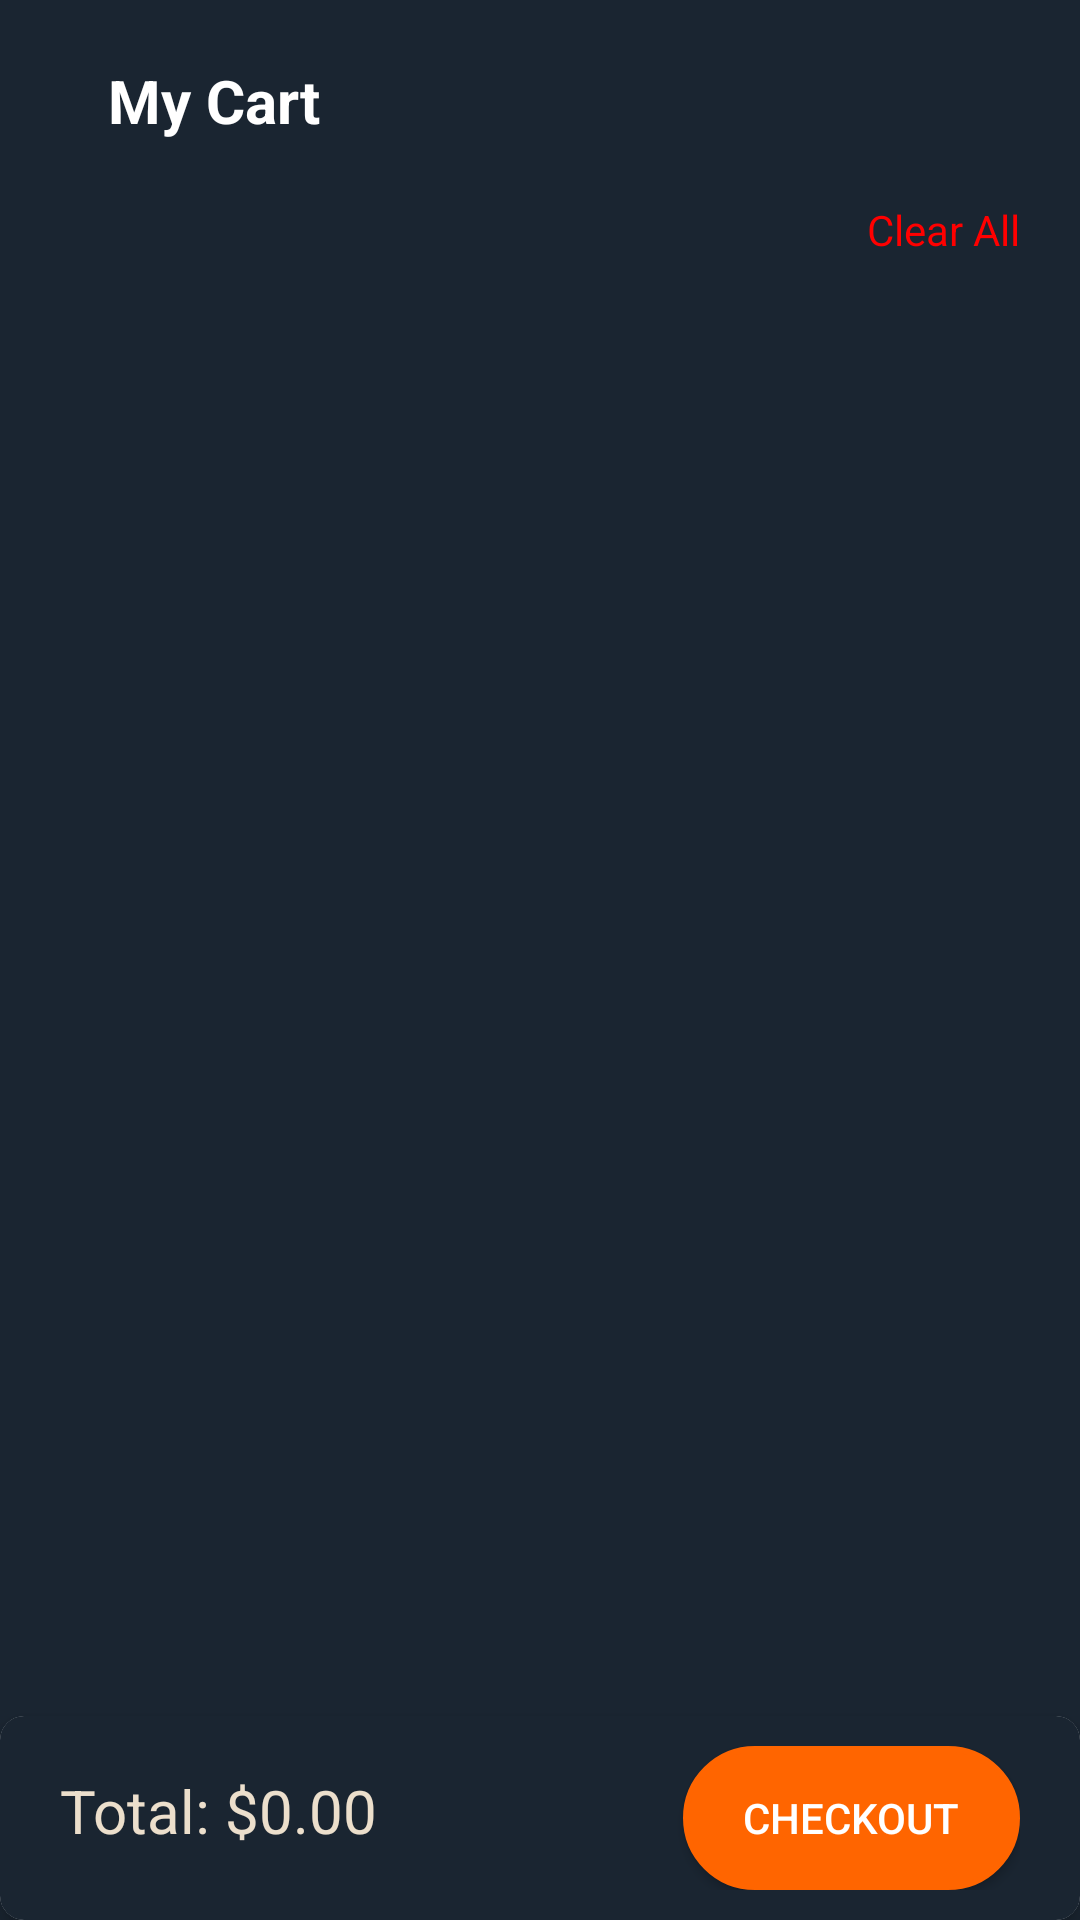

Produce the Android XML layout that renders to this screen, including the resource entries it uses.
<!-- AndroidManifest.xml: application theme Theme.Automate -->
<!-- res/layout/activity_cart.xml -->
<?xml version="1.0" encoding="utf-8"?>
<LinearLayout xmlns:android="http://schemas.android.com/apk/res/android"
    android:layout_width="match_parent"
    android:layout_height="match_parent"
    android:layout_marginTop="0dp"
    android:fitsSystemWindows="true"
    android:orientation="vertical"
    android:paddingTop="0dp"
    android:background="@color/primary">

    <ScrollView
        android:layout_width="match_parent"
        android:layout_height="0dp"
        android:layout_weight="1">

        <LinearLayout
            android:layout_width="match_parent"
            android:layout_height="wrap_content"
            android:orientation="vertical">

            <LinearLayout
                android:layout_width="match_parent"
                android:layout_height="wrap_content"
                android:gravity="center_vertical"
                android:orientation="horizontal"
                android:padding="20dp">

                <ImageButton
                    android:id="@+id/buttonBack"
                    android:layout_width="wrap_content"
                    android:layout_height="wrap_content"
                    android:background="@null"
                    android:backgroundTint="@null"
                    android:contentDescription="Back"
                    android:src="@drawable/left_arrow" />

                <TextView
                    android:id="@+id/cartTitleTextView"
                    android:layout_width="0dp"
                    android:layout_height="wrap_content"
                    android:layout_marginStart="16dp"
                    android:layout_weight="1"
                    android:text="My Cart"
                    android:textSize="20sp"
                    android:textStyle="bold"
                    android:textColor="@color/white"/>

            </LinearLayout>

            <LinearLayout
                android:layout_width="match_parent"
                android:layout_height="wrap_content"
                android:layout_gravity="end"
                android:gravity="end"
                android:paddingRight="20dp">

                <TextView
                    android:id="@+id/clearCart"
                    android:layout_width="wrap_content"
                    android:layout_height="wrap_content"
                    android:clickable="true"
                    android:text="Clear All"
                    android:textColor="@color/red" />
            </LinearLayout>

            <TextView
                android:id="@+id/emptyCartMessage"
                android:layout_width="match_parent"
                android:layout_height="wrap_content"
                android:gravity="center"
                android:paddingVertical="20dp"
                android:text="Your cart is empty"
                android:textColor="@android:color/darker_gray"
                android:textSize="18sp"
                android:visibility="gone" />
            
            <androidx.recyclerview.widget.RecyclerView
                android:id="@+id/cartRecyclerView"
                android:layout_width="match_parent"
                android:layout_height="wrap_content"
                android:layout_marginBottom="8dp"
                android:clipToPadding="false"
                android:padding="20dp"
                android:paddingBottom="8dp" />
        </LinearLayout>
    </ScrollView>

    <androidx.cardview.widget.CardView xmlns:card_view="http://schemas.android.com/apk/res-auto"
        android:layout_width="match_parent"
        android:layout_height="wrap_content"
        card_view:cardCornerRadius="8dp"
        card_view:cardElevation="4dp">

        <LinearLayout
            android:id="@+id/checkoutLayout"
            android:layout_width="match_parent"
            android:layout_height="wrap_content"
            android:orientation="horizontal"
            android:paddingHorizontal="20dp"
            android:paddingVertical="10dp"
            android:background="@color/primary">

            <TextView
                android:id="@+id/totalAmountTextView"
                android:layout_width="0dp"
                android:layout_height="wrap_content"
                android:layout_weight="1"
                android:text="Total: $0.00"
                android:textSize="20dp"
                android:textColor="@color/text_secondary"/>

            <Button
                android:id="@+id/checkoutButton"
                android:layout_width="wrap_content"
                android:layout_height="wrap_content"
                android:background="@drawable/primary_button"
                android:paddingHorizontal="20dp"
                android:paddingVertical="10dp"
                android:text="Checkout"
                android:textColor="@android:color/white"/>
        </LinearLayout>

    </androidx.cardview.widget.CardView>

</LinearLayout>
<!-- resources referenced by this layout -->
<resources>
  <color name="primary">#1a2531</color>
  <color name="red">#FF0000</color>
  <color name="text_secondary">#ECDFCC</color>
  <color name="white">#FFFFFFFF</color>
  <!-- drawable primary_button (drawable) -->
  <selector xmlns:android="http://schemas.android.com/apk/res/android">
      
      <item android:state_pressed="false">
          <shape android:shape="rectangle">
              <solid android:color="@color/button_primary" />
              <corners android:radius="30dp" />
              <stroke android:color="@color/button_primary" android:width="2dp" />
          </shape>
      </item>
      
      <item android:state_pressed="true">
          <shape android:shape="rectangle">
              <solid android:color="@color/secondaryLight" />
              <corners android:radius="20dp" />
              <stroke android:color="@color/secondaryLight" android:width="2dp" />
          </shape>
      </item>
  </selector>
  <style name="Theme.Automate" parent="Base.Theme.Automate" />
  <color name="button_primary">#FF6500</color>
  <color name="secondaryLight">#5289FF</color>
  <style name="Base.Theme.Automate" parent="Theme.AppCompat.DayNight.NoActionBar">
          <item name="android:statusBarColor">@android:color/transparent</item>
          
          
      </style>
</resources>
